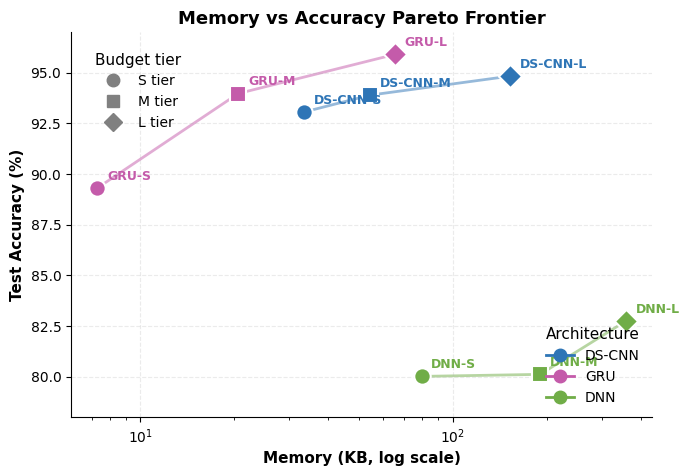
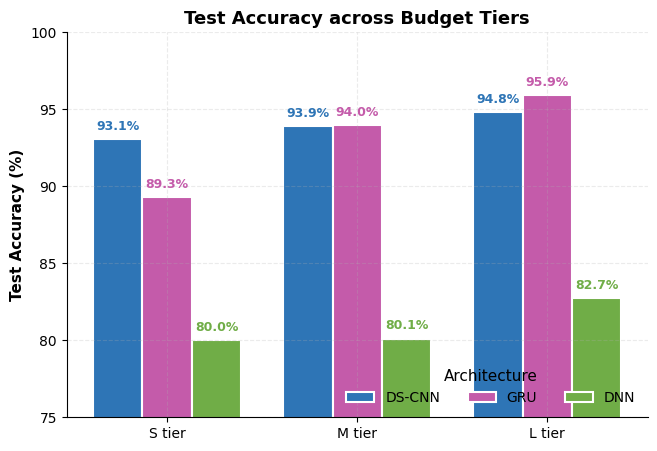
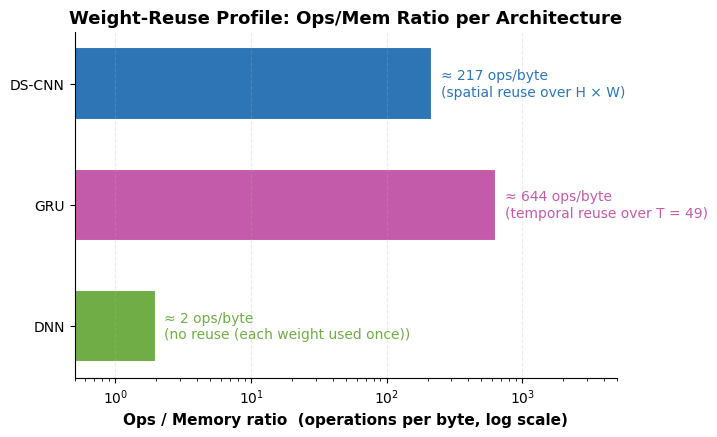
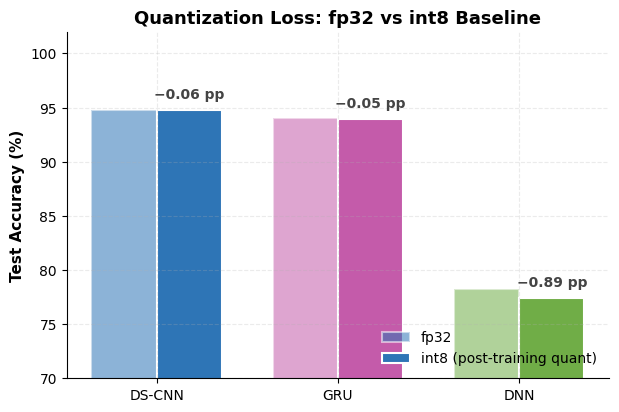

Source code (Python) for these figures, in order:
"""Generate poster figures comparing DNN / DS-CNN / GRU on Speech Commands V2.

Reads the per-tier and baseline numbers below (filled by hand from each
team member's report.json) and produces 4 publication-ready figures:

  1. Pareto plot: Memory (KB, log) vs Test Accuracy
  2. Grouped bar chart: Accuracy across S/M/L
  3. Ops/Memory ratio (log) — illustrates weight reuse profile
  4. Int8 vs Fp32 quantization loss per architecture

Usage:
    python tools/plot_results.py                # writes figures/*.png
    python tools/plot_results.py --pdf          # also writes figures/*.pdf
    python tools/plot_results.py --out poster   # custom output dir
"""

import argparse
from pathlib import Path

import matplotlib.pyplot as plt
import numpy as np


# ---------------------------------------------------------------------------
# Data
# ---------------------------------------------------------------------------

# Per-tier numbers (top table). Acc = int8 test accuracy in %, Mem in KB, Ops in M.
TIER_DATA = {
    "DS-CNN": {
        "S": {"acc": 93.06, "mem": 33.5,  "ops": 5.5},
        "M": {"acc": 93.89, "mem": 54.4,  "ops": 16.2},
        "L": {"acc": 94.83, "mem": 153.0, "ops": 31.5},
    },
    "GRU": {
        "S": {"acc": 89.31, "mem": 7.3,   "ops": 6.04},
        "M": {"acc": 93.97, "mem": 20.6,  "ops": 12.96},
        "L": {"acc": 95.90, "mem": 65.3,  "ops": 34.03},
    },
    "DNN": {
        "S": {"acc": 80.01, "mem": 79.5,  "ops": 0.16},
        "M": {"acc": 80.11, "mem": 190.5, "ops": 0.39},
        "L": {"acc": 82.74, "mem": 358.3, "ops": 0.73},
    },
}

# Baseline numbers (bottom table) — fp32 vs int8 test accuracy on the
# Task 1 baseline architecture for each network.
BASELINE = {
    "DS-CNN": {"fp32_test": 94.82, "int8_test": 94.76},
    "GRU":    {"fp32_test": 94.02, "int8_test": 93.97},
    "DNN":    {"fp32_test": 78.29, "int8_test": 77.40},
}

# Consistent colors across all figures.
COLORS = {
    "DS-CNN": "#2E75B6",  # steel blue
    "GRU":    "#C45BAA",  # magenta-pink
    "DNN":    "#70AD47",  # leaf green
}
ARCH_ORDER = ["DS-CNN", "GRU", "DNN"]
TIER_ORDER = ["S", "M", "L"]
TIER_MARKERS = {"S": "o", "M": "s", "L": "D"}


# ---------------------------------------------------------------------------
# Style
# ---------------------------------------------------------------------------


def setup_style() -> None:
    plt.rcParams.update({
        "font.family": "DejaVu Sans",
        "font.size": 11,
        "axes.titlesize": 13,
        "axes.titleweight": "bold",
        "axes.labelsize": 11,
        "axes.labelweight": "semibold",
        "axes.spines.top": False,
        "axes.spines.right": False,
        "axes.grid": True,
        "grid.alpha": 0.25,
        "grid.linestyle": "--",
        "legend.frameon": False,
        "legend.fontsize": 10,
        "xtick.labelsize": 10,
        "ytick.labelsize": 10,
        "figure.dpi": 110,
        "savefig.dpi": 300,
        "savefig.bbox": "tight",
        "savefig.pad_inches": 0.1,
    })


# ---------------------------------------------------------------------------
# Figure 1: Pareto plot
# ---------------------------------------------------------------------------


def fig_pareto(out_dir: Path, also_pdf: bool) -> None:
    fig, ax = plt.subplots(figsize=(7.5, 5.0))

    for arch in ARCH_ORDER:
        mems = [TIER_DATA[arch][t]["mem"] for t in TIER_ORDER]
        accs = [TIER_DATA[arch][t]["acc"] for t in TIER_ORDER]
        # Connecting line, lightly transparent
        ax.plot(mems, accs, "-", color=COLORS[arch], linewidth=2,
                alpha=0.5, zorder=1)
        # Per-tier markers
        for tier, mem, acc in zip(TIER_ORDER, mems, accs):
            ax.scatter(mem, acc, s=140, color=COLORS[arch],
                       marker=TIER_MARKERS[tier], edgecolor="white",
                       linewidth=1.5, zorder=3,
                       label=arch if tier == "S" else None)
            ax.annotate(f"{arch}-{tier}", (mem, acc),
                        xytext=(7, 6), textcoords="offset points",
                        fontsize=9, color=COLORS[arch], weight="bold",
                        zorder=4)

    ax.set_xscale("log")
    ax.set_xlabel("Memory (KB, log scale)")
    ax.set_ylabel("Test Accuracy (%)")
    ax.set_title("Memory vs Accuracy Pareto Frontier")
    ax.set_ylim(78, 97)

    # Architecture legend
    ax.legend(loc="lower right", title="Architecture")

    # Tier-marker secondary legend
    tier_handles = [
        plt.Line2D([], [], marker=TIER_MARKERS[t], color="gray",
                   linestyle="", markersize=9, label=f"{t} tier")
        for t in TIER_ORDER
    ]
    leg2 = ax.legend(handles=tier_handles, loc="upper left",
                     title="Budget tier", bbox_to_anchor=(0.02, 0.98))
    ax.add_artist(leg2)
    # Re-add the architecture legend (matplotlib drops the first when adding the second)
    arch_handles = [
        plt.Line2D([], [], marker="o", color=COLORS[a], linestyle="-",
                   markersize=9, linewidth=2, label=a)
        for a in ARCH_ORDER
    ]
    ax.legend(handles=arch_handles, loc="lower right", title="Architecture")

    _save(fig, out_dir, "fig1_pareto", also_pdf)


# ---------------------------------------------------------------------------
# Figure 2: Grouped bar chart of accuracy
# ---------------------------------------------------------------------------


def fig_accuracy_bars(out_dir: Path, also_pdf: bool) -> None:
    fig, ax = plt.subplots(figsize=(7.5, 5.0))

    n_archs = len(ARCH_ORDER)
    n_tiers = len(TIER_ORDER)
    width = 0.26
    x = np.arange(n_tiers)

    for i, arch in enumerate(ARCH_ORDER):
        accs = [TIER_DATA[arch][t]["acc"] for t in TIER_ORDER]
        offset = (i - (n_archs - 1) / 2) * width
        bars = ax.bar(x + offset, accs, width, label=arch,
                      color=COLORS[arch], edgecolor="white", linewidth=1.5)
        # Value labels on top
        for bar, acc in zip(bars, accs):
            ax.text(bar.get_x() + bar.get_width() / 2,
                    acc + 0.4, f"{acc:.1f}%",
                    ha="center", va="bottom", fontsize=9,
                    color=COLORS[arch], weight="bold")

    ax.set_xticks(x)
    ax.set_xticklabels([f"{t} tier" for t in TIER_ORDER])
    ax.set_ylabel("Test Accuracy (%)")
    ax.set_title("Test Accuracy across Budget Tiers")
    ax.set_ylim(75, 100)
    ax.legend(loc="lower right", title="Architecture", ncol=3)
    ax.yaxis.set_major_locator(plt.MultipleLocator(5))

    _save(fig, out_dir, "fig2_accuracy_bars", also_pdf)


# ---------------------------------------------------------------------------
# Figure 3: Ops/Memory ratio (log)
# ---------------------------------------------------------------------------


def fig_ops_mem_ratio(out_dir: Path, also_pdf: bool) -> None:
    """Mean Ops/Mem ratio per architecture, averaged across tiers."""
    fig, ax = plt.subplots(figsize=(7.0, 4.5))

    ratios = {}
    for arch in ARCH_ORDER:
        # Ops in MOps, Mem in KB. ratio = (Ops * 1e6) / (Mem * 1024) = ops per byte.
        per_tier = [
            (TIER_DATA[arch][t]["ops"] * 1e6) / (TIER_DATA[arch][t]["mem"] * 1024)
            for t in TIER_ORDER
        ]
        ratios[arch] = (np.mean(per_tier), per_tier)

    archs = ARCH_ORDER
    means = [ratios[a][0] for a in archs]
    colors = [COLORS[a] for a in archs]

    bars = ax.barh(archs, means, color=colors,
                   edgecolor="white", linewidth=1.5, height=0.6)
    ax.set_xscale("log")
    ax.set_xlabel("Ops / Memory ratio  (operations per byte, log scale)")
    ax.set_title("Weight-Reuse Profile: Ops/Mem Ratio per Architecture")
    ax.invert_yaxis()  # DS-CNN on top

    # Annotate bars with mean ratio + interpretation
    interpretations = {
        "DS-CNN": "spatial reuse over H × W",
        "GRU":    "temporal reuse over T = 49",
        "DNN":    "no reuse (each weight used once)",
    }
    for bar, arch, mean in zip(bars, archs, means):
        ax.text(mean * 1.15, bar.get_y() + bar.get_height() / 2,
                f"≈ {mean:,.0f} ops/byte\n({interpretations[arch]})",
                va="center", ha="left", fontsize=10,
                color=COLORS[arch])

    ax.set_xlim(0.5, 5e3)
    ax.grid(True, axis="x", alpha=0.25, linestyle="--")
    ax.grid(False, axis="y")

    _save(fig, out_dir, "fig3_ops_mem_ratio", also_pdf)


# ---------------------------------------------------------------------------
# Figure 4: Int8 quantization loss
# ---------------------------------------------------------------------------


def fig_quant_loss(out_dir: Path, also_pdf: bool) -> None:
    fig, ax = plt.subplots(figsize=(7.0, 4.5))

    losses_pp = []
    fp32 = []
    int8 = []
    for arch in ARCH_ORDER:
        b = BASELINE[arch]
        fp32.append(b["fp32_test"])
        int8.append(b["int8_test"])
        losses_pp.append(b["fp32_test"] - b["int8_test"])

    x = np.arange(len(ARCH_ORDER))
    width = 0.36
    bars_fp = ax.bar(x - width/2, fp32, width,
                     color=[COLORS[a] for a in ARCH_ORDER],
                     edgecolor="white", linewidth=1.5,
                     alpha=0.55, label="fp32")
    bars_q = ax.bar(x + width/2, int8, width,
                    color=[COLORS[a] for a in ARCH_ORDER],
                    edgecolor="white", linewidth=1.5,
                    label="int8 (post-training quant)")

    # Annotate: fp32 → int8 with delta on top of int8 bar
    for xi, fp, q, loss in zip(x, fp32, int8, losses_pp):
        ax.text(xi + width/2, q + 0.8,
                f"−{loss:.2f} pp",
                ha="center", va="bottom",
                fontsize=10, weight="bold",
                color="#444")

    ax.set_xticks(x)
    ax.set_xticklabels(ARCH_ORDER)
    ax.set_ylabel("Test Accuracy (%)")
    ax.set_title("Quantization Loss: fp32 vs int8 Baseline")
    ax.set_ylim(70, 102)
    ax.legend(loc="lower right")
    ax.yaxis.set_major_locator(plt.MultipleLocator(5))

    _save(fig, out_dir, "fig4_quant_loss", also_pdf)


# ---------------------------------------------------------------------------
# Helpers
# ---------------------------------------------------------------------------


def _save(fig, out_dir: Path, name: str, also_pdf: bool) -> None:
    out_dir.mkdir(parents=True, exist_ok=True)
    png_path = out_dir / f"{name}.png"
    fig.savefig(png_path)
    print(f"  wrote {png_path}")
    if also_pdf:
        pdf_path = out_dir / f"{name}.pdf"
        fig.savefig(pdf_path)
        print(f"  wrote {pdf_path}")
    plt.close(fig)


def parse_args() -> argparse.Namespace:
    parser = argparse.ArgumentParser(description=__doc__)
    parser.add_argument("--out", type=Path, default=Path("figures"),
                        help="Output directory (default: figures/)")
    parser.add_argument("--pdf", action="store_true",
                        help="Also write PDF copies alongside PNG.")
    return parser.parse_args()


def main() -> None:
    args = parse_args()
    setup_style()
    print(f"Writing figures to {args.out}/")
    fig_pareto(args.out, args.pdf)
    fig_accuracy_bars(args.out, args.pdf)
    fig_ops_mem_ratio(args.out, args.pdf)
    fig_quant_loss(args.out, args.pdf)
    print("Done.")


if __name__ == "__main__":
    main()
